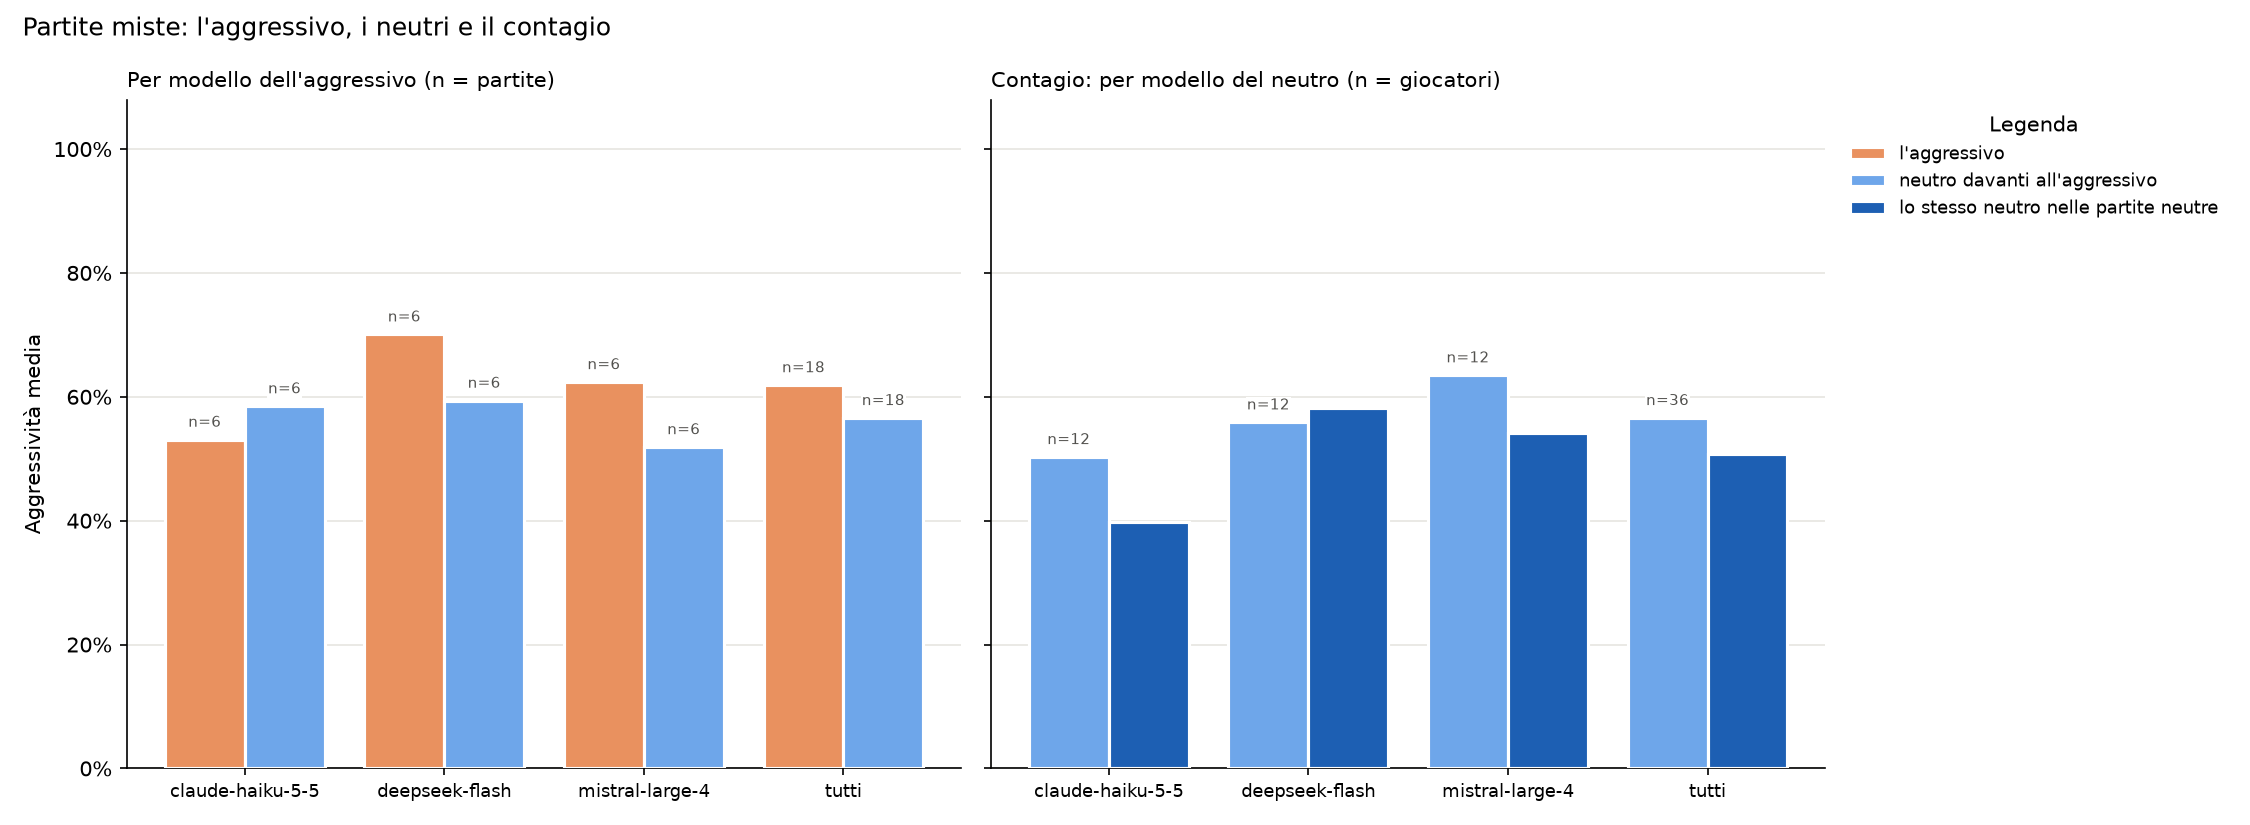

Values plotted in this chart, from the file beside it:
divisione; chi; partite; neutri_giocatori; aggressivo; neutri; neutri_nelle_neutre; aggressivo_meno_neutri; contagio
caso; solo S; 6; 12; 47,5; 62,0; 55,8; -14,5; 6,2
caso; solo C; 6; 12; 64,4; 56,3; 51,1; 8,1; 5,2
caso; solo K; 6; 12; 73,6; 51,4; 45,2; 22,2; 6,2
modello dell'aggressivo; claude-haiku-5-5; 6; 12; 53,1; 58,5; 56,2; -5,4; 2,3
modello dell'aggressivo; deepseek-flash; 6; 12; 70,1; 59,4; 46,9; 10,8; 12,4
modello dell'aggressivo; mistral-large-4; 6; 12; 62,4; 51,9; 49,0; 10,5; 2,8
modello del neutro; claude-haiku-5-5; 12; 12; 66,3; 50,3; 39,8; 15,9; 10,5
modello del neutro; deepseek-flash; 12; 12; 57,7; 55,9; 58,2; 1,8; -2,3
modello del neutro; mistral-large-4; 12; 12; 61,6; 63,5; 54,1; -1,9; 9,4
tutte; tutte le miste; 18; 36; 61,9; 56,6; 50,7; 5,3; 5,9
